Run: headless pygame with SDL's dummy video driver; simulated clock (each Clock.tick advances the game by its frame time, no real sleeping); random seed 0; keys injected as events and as key.get_pressed() state; no mouse input; restart key C tapped at the start of phases 3 and 4.
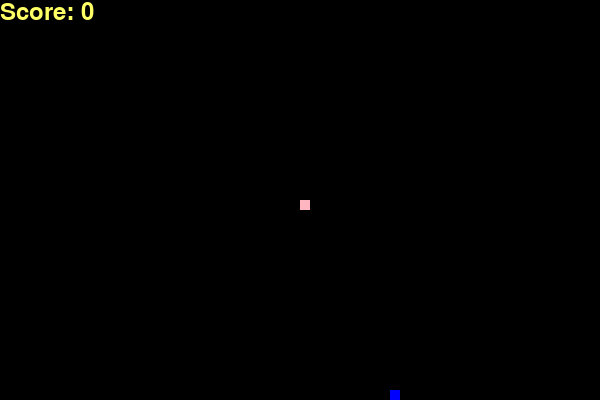
Frame 1 of 4 · flips 1–60 · no input
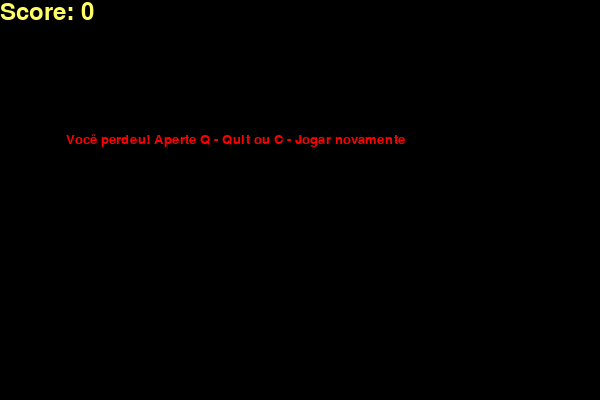
Frame 2 of 4 · flips 61–180 · tapped SPACE, RETURN · held RIGHT (→), D
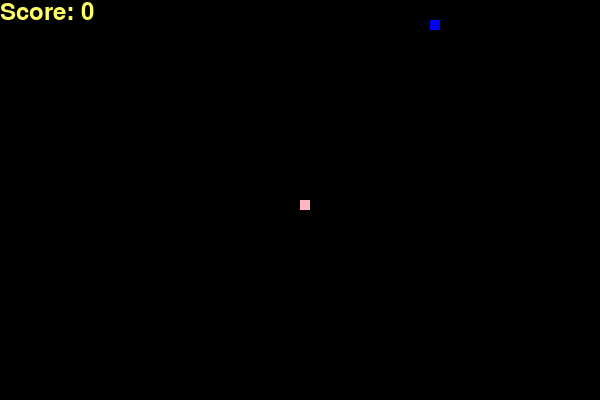
Frame 3 of 4 · flips 181–300 · tapped C · held DOWN (↓), S
Frame 4 of 4 · flips 301–420 · tapped C · held LEFT (←), A, UP (↑), W · screen same as frame 2, image omitted

The pygame program that drew these frames:

import pygame
import random

pygame.init()
dis_width = 600
dis_heigth = 400
dis = pygame.display.set_mode((dis_width,dis_heigth))
pygame.display.set_caption('Snake Game')

rosa = (255,182,193)
azul = (0,0,255)
branco = (255,255,255)
preto = (0,0,0)
vermelho = (255,0,0)
amarelo = (255, 255, 102)

tempo = pygame.time.Clock()
velocidade = 15
blocos = 10

font_style = pygame.font.SysFont("bahnschrift", 20)
score_font = pygame.font.SysFont("Ariel", 35)

def score_jogo(score):
    valor = score_font.render("Score: " + str(score), True, amarelo)
    dis.blit(valor, [0, 0])

def cobrinha(blocos, lista):
    for x in lista:
        pygame.draw.rect(dis, rosa, [x[0], x[1], blocos, blocos])

def mensagem(msg, cor):
    mensg = font_style.render(msg, True, cor)
    dis.blit(mensg, [dis_width/9, dis_heigth/3])

def game_loop():
    game_over = False
    game_close = False

    x1 = dis_width / 2
    y1 = dis_heigth / 2

    x1_mover = 0
    y1_mover = 0


    lista_cobra = []
    comprimento_cobra = 1
    comida_x = round(random.randrange(0, dis_width - blocos) / 10.0) * 10.0
    comida_y = round(random.randrange(0, dis_heigth - blocos) / 10.0) * 10.0

    while not game_over:
        while game_close == True:
            dis.fill(preto)
            mensagem("Você perdeu! Aperte Q - Quit ou C - Jogar novamente", vermelho)
            score_jogo((comprimento_cobra-1))
            pygame.display.update()

            for evento in pygame.event.get():
                if evento.type == pygame.KEYDOWN:
                    if evento.key == pygame.K_q:
                        game_over = True
                        game_close = False
                    if evento.key == pygame.K_c:
                        game_loop()
        for evento in pygame.event.get():
            if evento.type == pygame.QUIT:
                game_over = True
            if evento.type == pygame.KEYDOWN:
                if evento.key == pygame.K_LEFT:
                    x1_mover = -blocos
                    y1_mover = 0
                elif evento.key == pygame.K_RIGHT:
                    x1_mover = blocos
                    y1_mover = 0
                elif evento.key == pygame.K_UP:
                    y1_mover = -blocos
                    x1_mover = 0
                elif evento.key == pygame.K_DOWN:
                    y1_mover = blocos
                    x1_mover = 0
        if x1 >= dis_width or x1 < 0 or y1 >= dis_heigth or y1 < 0:
            game_close = True

        x1 += x1_mover
        y1 += y1_mover
        dis.fill(preto)
        pygame.draw.rect(dis, azul, [comida_x, comida_y, blocos, blocos])
        cabeca_cobra = []
        cabeca_cobra.append(x1)
        cabeca_cobra.append(y1)
        lista_cobra.append(cabeca_cobra)
        if len(lista_cobra) > comprimento_cobra:
            del lista_cobra[0]

        for x in lista_cobra[:-1]:
            if x == cabeca_cobra:
                game_close = True
        cobrinha(blocos, lista_cobra)
        score_jogo(comprimento_cobra - 1)
        pygame.display.update()

        if x1 == comida_x and y1 == comida_y:
            comida_x = round(random.randrange(0, dis_width - blocos) / 10) * 10.0
            comida_y = round(random.randrange(0, dis_heigth - blocos) / 10) * 10.0
            comprimento_cobra += 1
        tempo.tick(velocidade)


    pygame.quit()
    quit()
game_loop()
